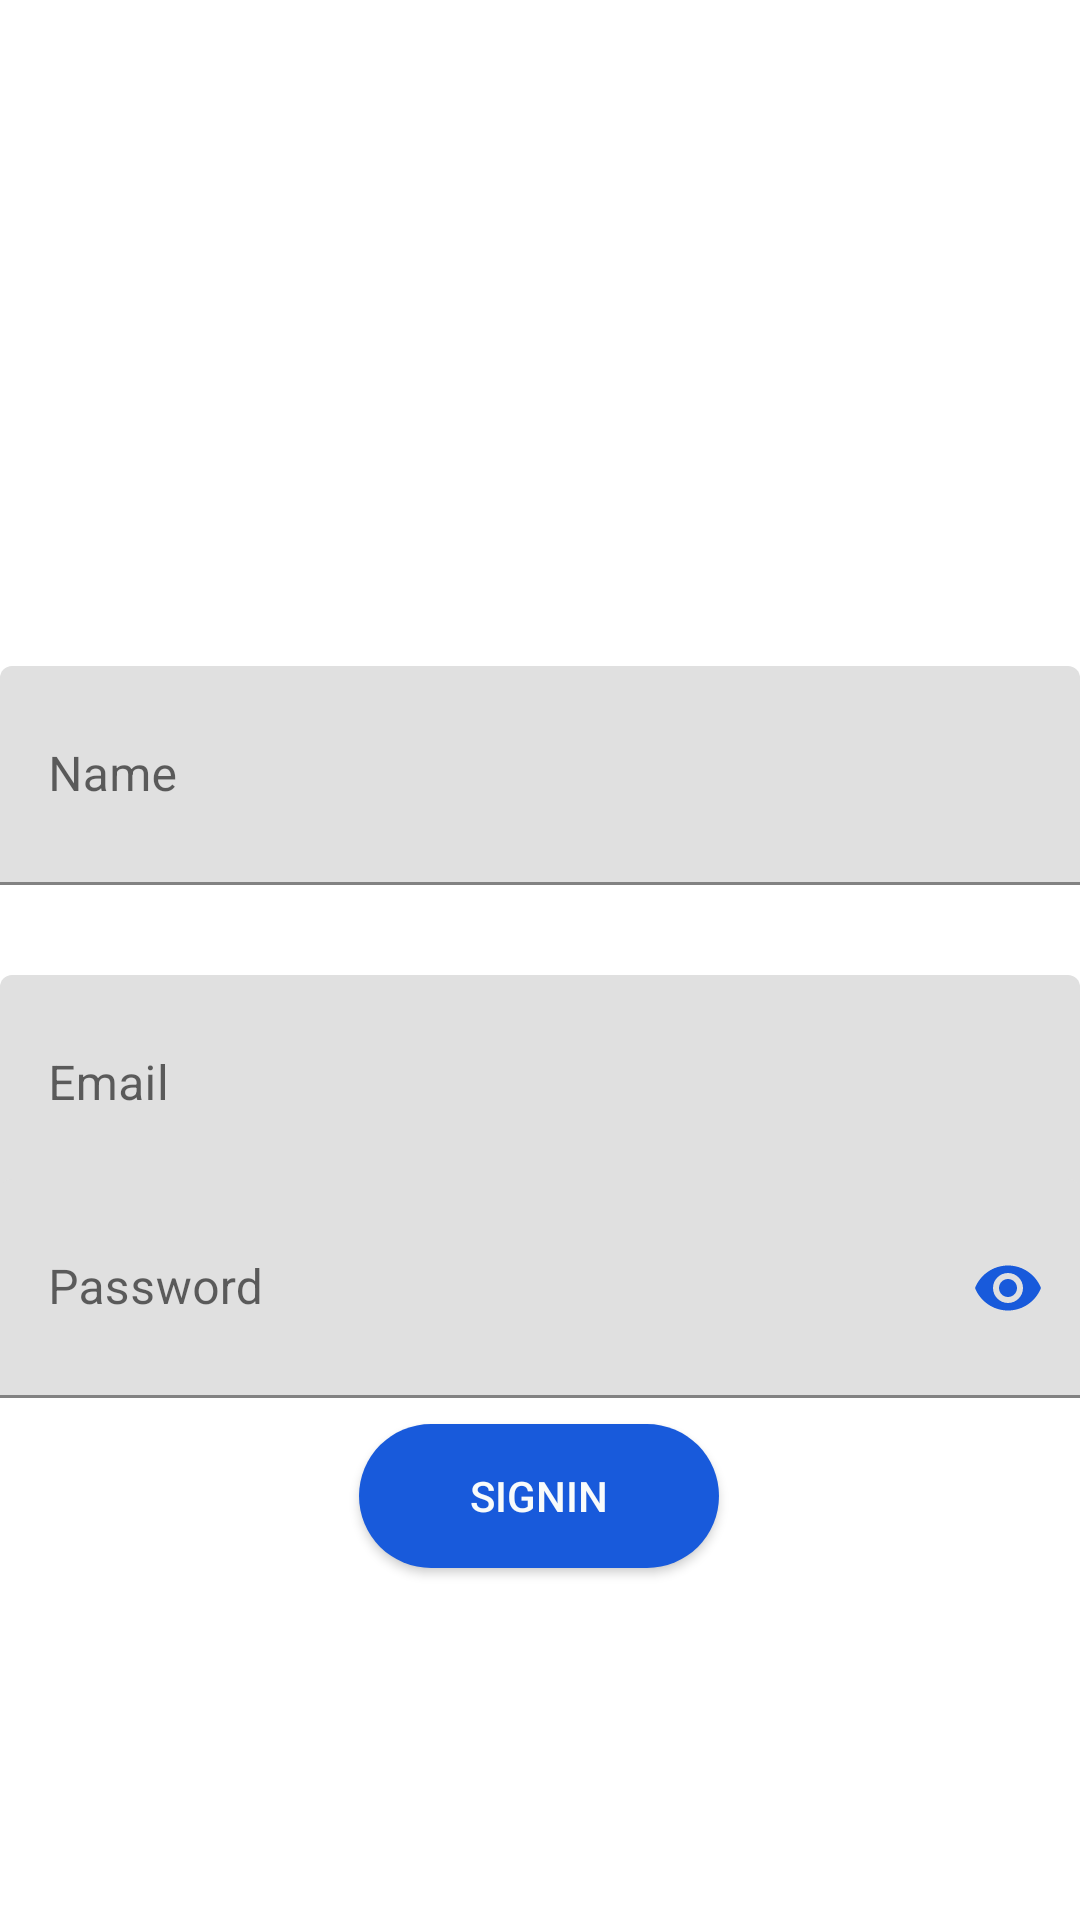

Here is an Android app screen rendered from its layout file. Give the layout XML and the strings, colors and styles it references.
<!-- AndroidManifest.xml: application theme Theme.AudioDiary -->
<!-- res/layout/activity_sign_up.xml -->
<?xml version="1.0" encoding="utf-8"?>
<androidx.constraintlayout.widget.ConstraintLayout xmlns:android="http://schemas.android.com/apk/res/android"
    xmlns:app="http://schemas.android.com/apk/res-auto"
    xmlns:tools="http://schemas.android.com/tools"
    android:layout_width="match_parent"
    android:layout_height="match_parent"
    tools:context=".Activity.SignUp">

    <com.google.android.material.textfield.TextInputLayout
        android:id="@+id/textInputLayout"
        android:layout_width="match_parent"
        android:layout_height="73dp"

        android:layout_marginTop="70dp"
        app:layout_constraintTop_toBottomOf="@+id/imageView2">

        <com.google.android.material.textfield.TextInputEditText
            android:id="@+id/signUpName"
            android:layout_width="match_parent"
            android:layout_height="match_parent"
            android:layout_alignParentStart="true"
            android:layout_alignParentTop="true"
            android:layout_alignParentEnd="true"
            android:layout_alignParentBottom="true"
            android:background="@drawable/shapebg"
            android:hint="@string/name"
            android:textAlignment="center"
            tools:layout_editor_absoluteX="-2dp"
            tools:layout_editor_absoluteY="297dp" />


    </com.google.android.material.textfield.TextInputLayout>


    <com.google.android.material.textfield.TextInputLayout
        android:layout_width="match_parent"
        android:layout_height="73dp"
        android:layout_marginTop="30dp"

        app:layout_constraintTop_toBottomOf="@+id/textInputLayout">

        <com.google.android.material.textfield.TextInputEditText
            android:id="@+id/signupEmail"
            android:layout_width="match_parent"
            android:layout_height="match_parent"
            android:layout_alignParentStart="true"
            android:layout_alignParentTop="true"
            android:layout_alignParentEnd="true"
            android:layout_alignParentBottom="true"
            android:background="@drawable/shapebg"
            android:hint="@string/email"
            android:textAlignment="center"
            tools:layout_editor_absoluteX="-2dp"
            tools:layout_editor_absoluteY="297dp" />


    </com.google.android.material.textfield.TextInputLayout>

    <com.google.android.material.textfield.TextInputLayout
        android:layout_width="match_parent"
        android:layout_height="73dp"
        android:layout_alignParentStart="true"
        android:layout_alignParentTop="true"
        android:layout_alignParentEnd="true"
        app:layout_constraintBottom_toBottomOf="parent"
        app:layout_constraintEnd_toEndOf="parent"
        app:layout_constraintHorizontal_bias="0.0"
        app:layout_constraintStart_toStartOf="parent"
        app:layout_constraintTop_toTopOf="parent"
        app:layout_constraintVertical_bias="0.583"
        android:layout_marginTop="150dp"
        app:passwordToggleEnabled="true"
        app:passwordToggleTint="@color/teal_700"
        app:passwordToggleTintMode="multiply">

        <com.google.android.material.textfield.TextInputEditText
            android:id="@+id/signupPassword"
            android:layout_width="match_parent"
            android:layout_height="match_parent"
            android:layout_alignParentStart="true"
            android:layout_alignParentTop="true"
            android:layout_alignParentEnd="true"
            android:layout_alignParentBottom="true"
            android:background="@drawable/shapebg"
            android:hint="@string/password"
            android:inputType="textPassword"
            android:textAlignment="center" />

    </com.google.android.material.textfield.TextInputLayout>

    <Button
        android:id="@+id/btnSignUp"
        android:layout_width="120dp"
        android:layout_height="wrap_content"
        android:layout_alignParentStart="true"
        android:layout_alignParentTop="true"
        android:layout_alignParentEnd="true"
        android:background="@drawable/btn_design"
        android:text="@string/signIn"
        android:textColor="#F8FBFB"
        app:layout_constraintBottom_toBottomOf="parent"
        app:layout_constraintEnd_toEndOf="parent"
        app:layout_constraintHorizontal_bias="0.498"
        app:layout_constraintStart_toStartOf="parent"
        app:layout_constraintTop_toTopOf="parent"
        app:layout_constraintVertical_bias="0.802" />

    <ImageView
        android:id="@+id/imageView2"
        android:layout_width="144dp"
        android:layout_height="121dp"
        android:layout_alignParentStart="true"
        android:layout_alignParentTop="true"
        android:layout_alignParentEnd="true"
        app:layout_constraintBottom_toBottomOf="parent"
        app:layout_constraintEnd_toEndOf="parent"
        app:layout_constraintHorizontal_bias="0.498"
        app:layout_constraintStart_toStartOf="parent"
        app:layout_constraintTop_toTopOf="parent"
        app:layout_constraintVertical_bias="0.06"
        app:srcCompat="@drawable/ic_launcher_background" />


</androidx.constraintlayout.widget.ConstraintLayout>
<!-- resources referenced by this layout -->
<resources>
  <color name="teal_700">#185ADB</color>
  <!-- drawable btn_design (drawable) -->
  <?xml version="1.0" encoding="utf-8"?>
  <selector xmlns:android="http://schemas.android.com/apk/res/android">
      <item>
          <shape>
              <corners android:radius="45dp"/>
              <gradient
                  android:startColor="#185ADB"
                  android:centerColor="#185ADB"
                  android:endColor="#185ADB"/>
  
          </shape>
      </item>
  
  </selector>
  <string name="email">Email</string>
  <string name="name">Name</string>
  <string name="password">Password</string>
  <string name="signIn">SignIn</string>
  <style name="Theme.AudioDiary" parent="Theme.MaterialComponents.DayNight.DarkActionBar">
          
          <item name="colorPrimary">@color/purple_500</item>
          <item name="colorPrimaryVariant">@color/purple_700</item>
          <item name="colorOnPrimary">@color/white</item>
          
          <item name="colorSecondary">@color/teal_200</item>
          <item name="colorSecondaryVariant">@color/teal_700</item>
          <item name="colorOnSecondary">@color/black</item>
          
          <item name="android:statusBarColor" tools:targetApi="l">?attr/colorPrimaryVariant</item>
          
      </style>
  <color name="purple_500">#185ADB</color>
  <color name="purple_700">#185ADB</color>
  <color name="white">#FFFFFFFF</color>
  <color name="teal_200">#185ADB</color>
  <color name="black">#FF000000</color>
</resources>
